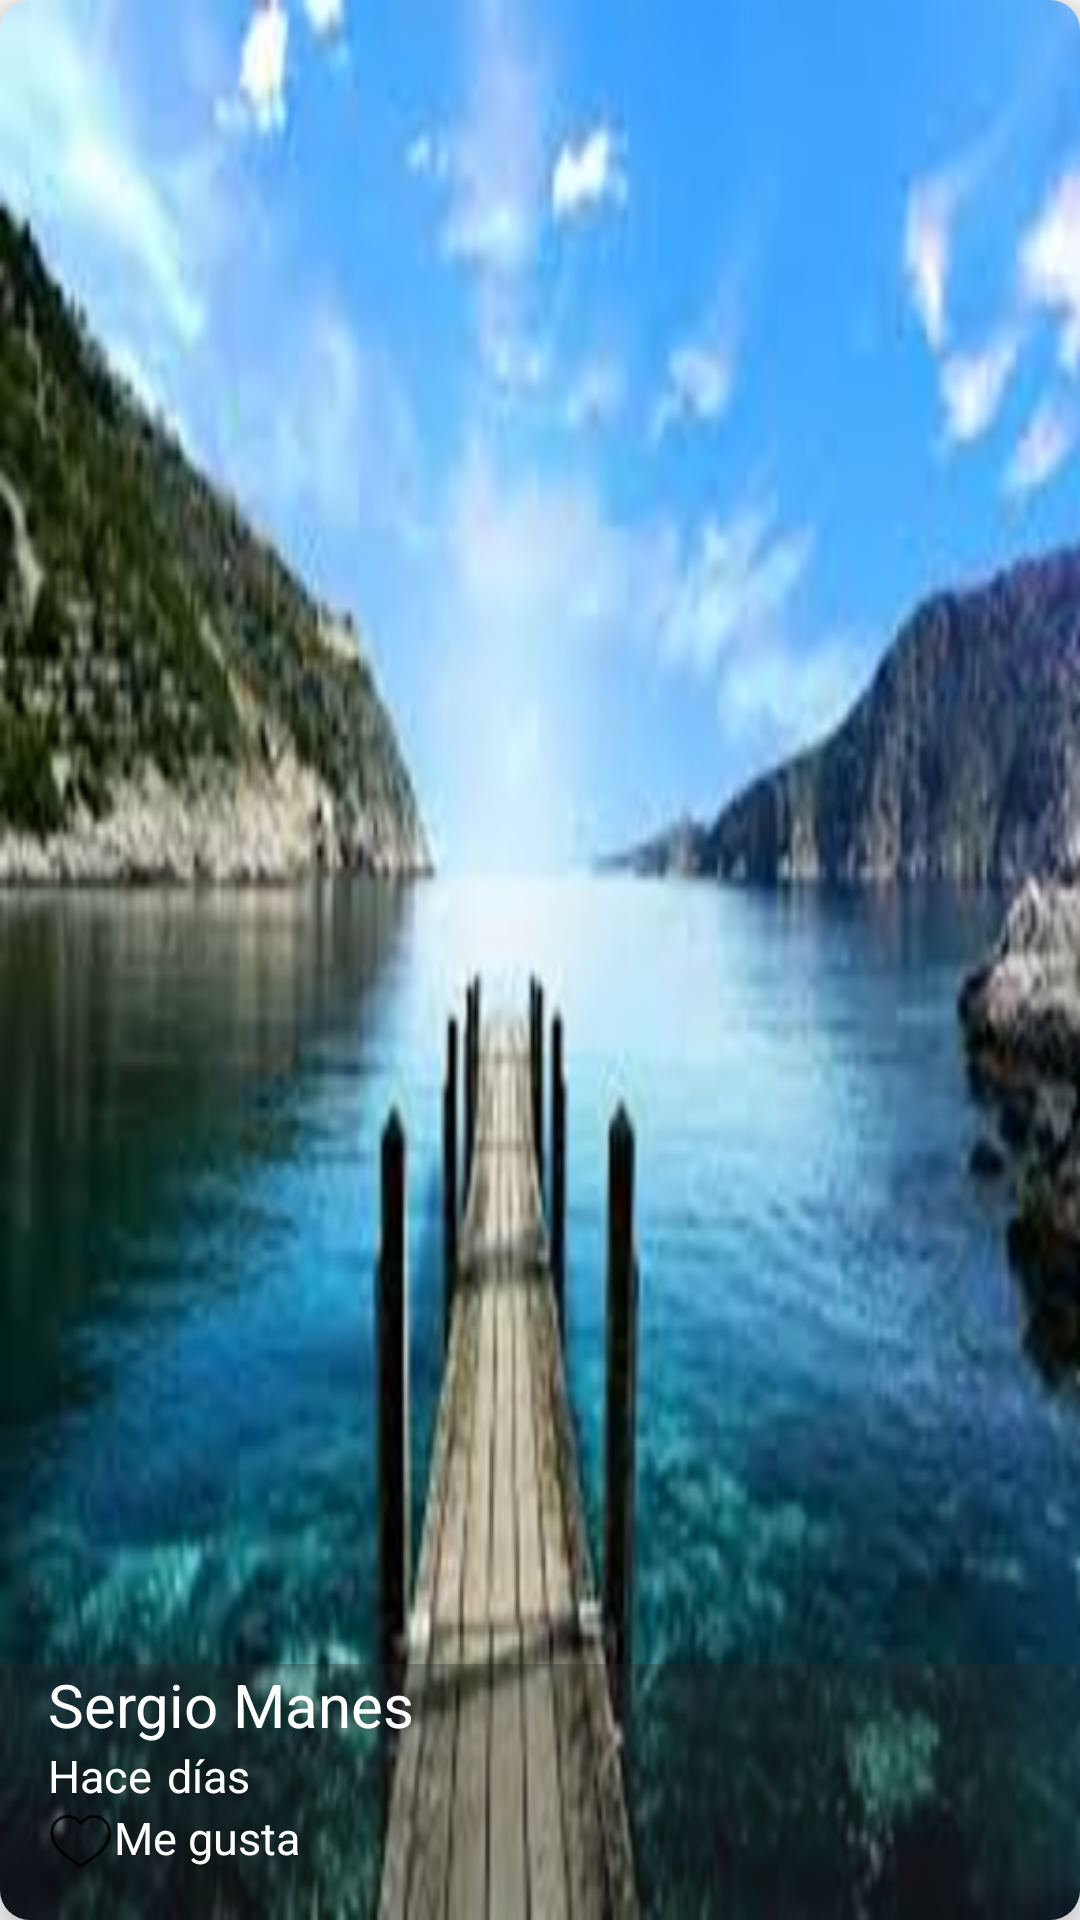

Android layout source for this screen:
<!-- AndroidManifest.xml: application theme AppTheme -->
<!-- res/layout/cardview_picture.xml -->
<?xml version="1.0" encoding="utf-8"?>
<android.support.v7.widget.CardView
    xmlns:android="http://schemas.android.com/apk/res/android"
    xmlns:app="http://schemas.android.com/apk/res-auto"
    android:id="@+id/pictureCard"
    android:layout_width="match_parent"
    android:layout_height="200dp"
    app:cardCornerRadius="10dp"
    app:cardElevation="8dp"
    android:layout_marginTop="5dp">

    <FrameLayout
        android:layout_width="match_parent"
        android:layout_height="match_parent">

        <ImageView
            android:id="@+id/image"
            android:layout_width="match_parent"
            android:layout_height="match_parent"
            android:background="@drawable/descarga"
            android:scaleType="centerCrop"
            android:transitionName="@string/transitionname_picture"
            />

        <LinearLayout
            android:layout_width="match_parent"
            android:layout_height="wrap_content"
            android:orientation="vertical"
            android:layout_gravity="bottom"
            android:paddingLeft="16dp"
            android:paddingBottom="16dp"
            android:background="@color/grey"
            android:paddingStart="16dp">

            <TextView
                android:layout_width="wrap_content"
                android:layout_height="wrap_content"
                android:id="@+id/userNameEditText"
                android:textColor="@color/editTextColorWhite"
                android:textSize="20sp"
                android:text="@string/user_title"
                />

            <LinearLayout
                android:layout_width="match_parent"
                android:layout_height="wrap_content"
                android:orientation="horizontal">

                <TextView
                    android:layout_width="wrap_content"
                    android:layout_height="wrap_content"
                    android:id="@+id/firstWord"
                    android:text="@string/hace"
                    android:textSize="15sp"
                    android:textColor="@color/editTextColorWhite"/>

                <TextView
                    android:layout_width="wrap_content"
                    android:layout_height="wrap_content"
                    android:id="@+id/timeCard"
                    android:text="@string/timecardtext"
                    android:textSize="15sp"
                    android:textColor="@color/editTextColorWhite"
                    android:layout_marginLeft="5dp"
                    android:layout_marginStart="5dp" />

            </LinearLayout>

            <LinearLayout
                android:layout_width="match_parent"
                android:layout_height="wrap_content"
                android:orientation="horizontal">
                
                <android.support.v7.widget.AppCompatCheckBox
                    android:layout_width="wrap_content"
                    android:layout_height="wrap_content"
                    android:id="@+id/likeCheckbox"
                    android:button="@drawable/checkbox_selector"/>
                <TextView
                    android:layout_width="wrap_content"
                    android:layout_height="wrap_content"
                    android:id="@+id/likeNumberCard"
                    android:textSize="15sp"
                    android:text="@string/likesNumber"
                    android:textColor="@color/editTextColorWhite"/>

            </LinearLayout>

        </LinearLayout>

    </FrameLayout>

    
</android.support.v7.widget.CardView>
<!-- resources referenced by this layout -->
<resources>
  <color name="editTextColorWhite">#FFFFFF</color>
  <color name="grey">#53292929</color>
  <!-- drawable checkbox_selector (drawable) -->
  <?xml version="1.0" encoding="utf-8"?>
  <selector xmlns:android="http://schemas.android.com/apk/res/android">
      <item android:drawable="@drawable/heart_empy_real" android:state_checked="false" />
  
      <item android:drawable="@drawable/heart_full_real" android:state_checked="true" />
  
      <item android:drawable="@drawable/heart_empy_real" />
  </selector>
  <!-- drawable descarga: png bitmap (drawable-hdpi, 124995 bytes) -->
  <string name="hace">Hace</string>
  <string name="likesNumber">Me gusta</string>
  <string name="timecardtext">días</string>
  <string name="transitionname_picture">transitionnamepicture</string>
  <string name="user_title">Sergio Manes</string>
  <style name="AppTheme" parent="Theme.AppCompat.Light.NoActionBar">
          
          <item name="colorPrimary">@color/colorPrimary</item>
          <item name="colorPrimaryDark">@color/colorPrimaryDark</item>
          <item name="colorAccent">@color/colorAccent</item>
      </style>
  <!-- drawable heart_empy_real: png bitmap (drawable-hdpi, 717 bytes) -->
  <!-- drawable heart_full_real: png bitmap (drawable-hdpi, 1174 bytes) -->
  <color name="colorPrimary">#8BC34A</color>
  <color name="colorPrimaryDark">#689F38</color>
  <color name="colorAccent">#FF4081</color>
</resources>
